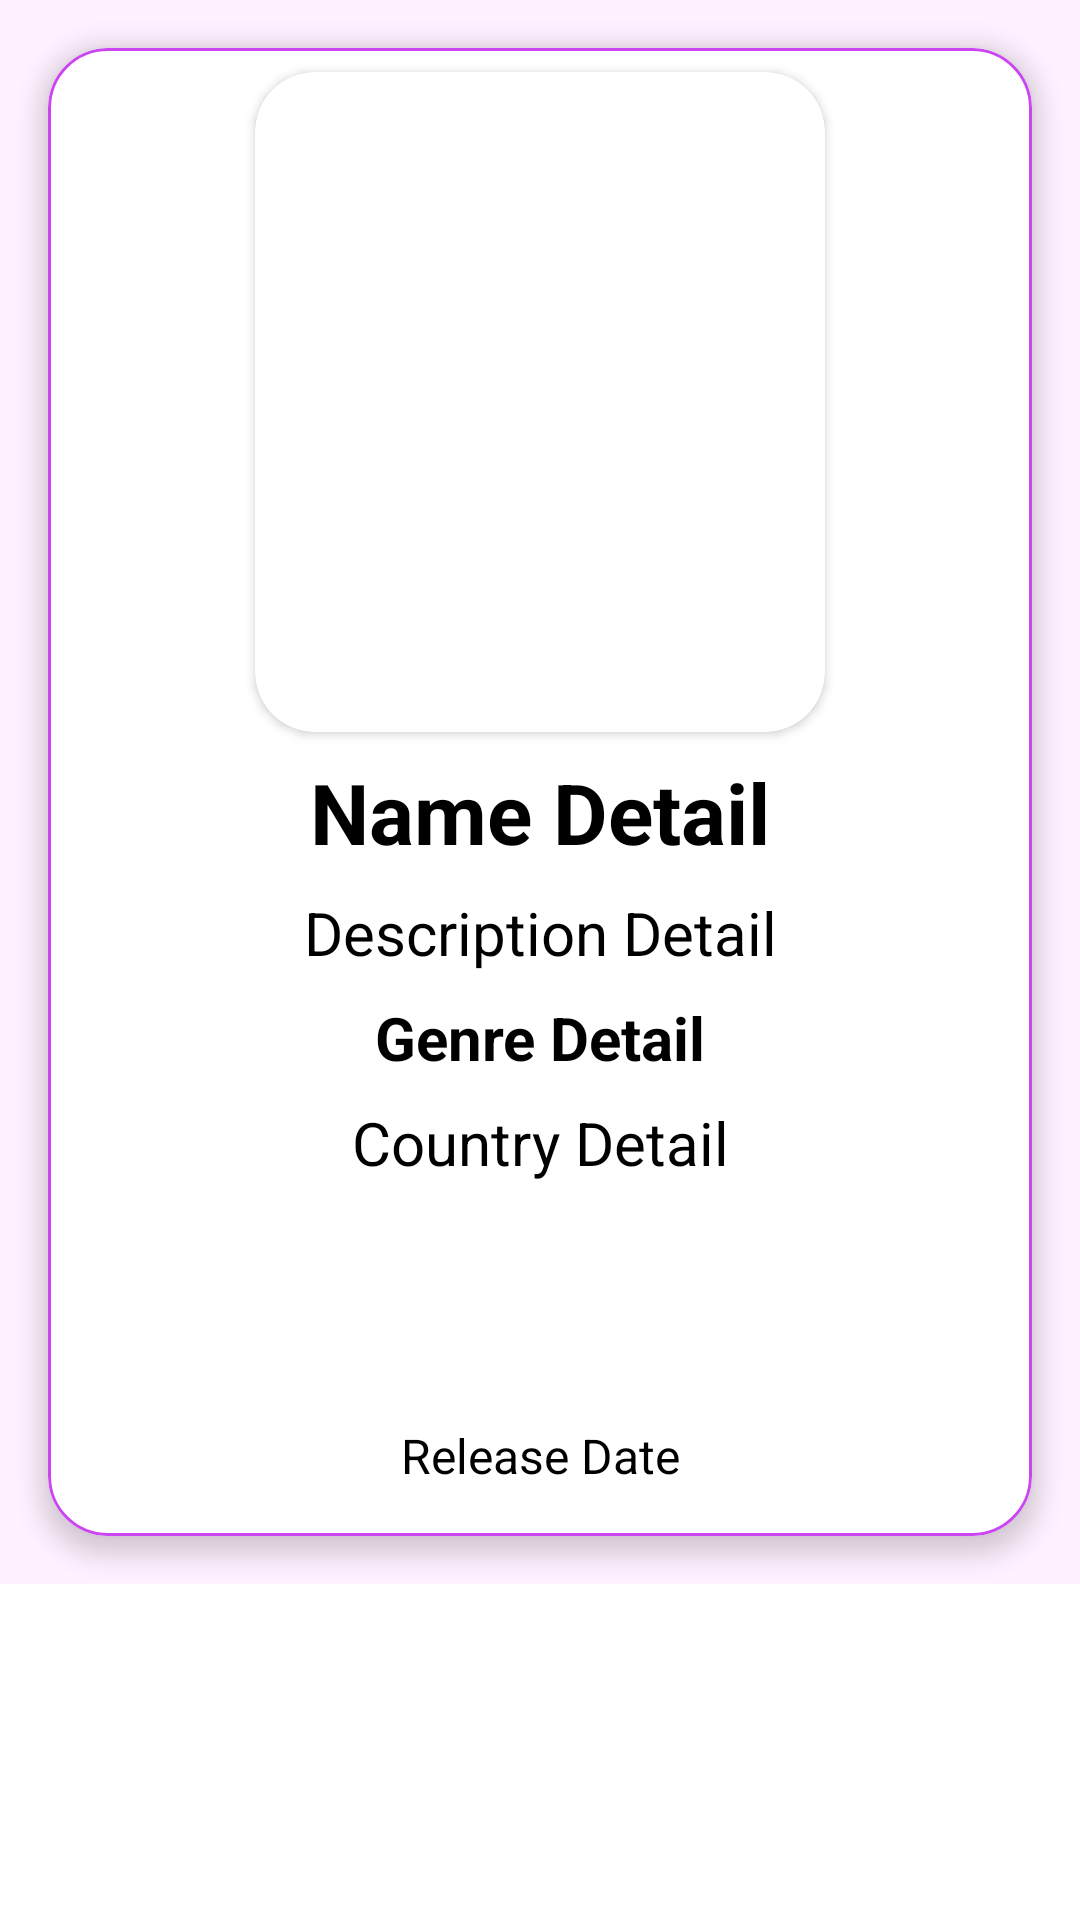

Reconstruct the res/layout file that produces this screen, plus the resources it refers to.
<!-- AndroidManifest.xml: application theme Theme.MyItunesApp -->
<!-- res/layout/fragment_detaill.xml -->
<?xml version="1.0" encoding="utf-8"?>
<layout xmlns:android="http://schemas.android.com/apk/res/android"
    xmlns:app="http://schemas.android.com/apk/res-auto"
    xmlns:tools="http://schemas.android.com/tools">

    <data>

        <variable
            name="contentResult"
            type="com.ozaltun.myitunesapp.model.Result" />

        <variable
            name="detailsFragment"
            type="com.ozaltun.myitunesapp.view.DetailFragment" />
    </data>
<ScrollView
    android:layout_width="match_parent"
    android:layout_height="match_parent">


    <androidx.constraintlayout.widget.ConstraintLayout
        android:layout_width="match_parent"
        android:layout_height="match_parent"
        android:background="@color/backGround">

        <com.google.android.material.card.MaterialCardView
            android:layout_width="match_parent"
            android:layout_height="match_parent"
            android:layout_margin="16dp"
            app:layout_constraintBottom_toBottomOf="parent"
            app:layout_constraintEnd_toEndOf="parent"
            app:layout_constraintStart_toStartOf="parent"
            android:padding="10dp"
            app:strokeWidth="1dp"
            app:cardElevation="5dp"
            app:cardCornerRadius="20dp"
            app:strokeColor="@color/orange"
            app:layout_constraintTop_toTopOf="parent">

            <androidx.constraintlayout.widget.ConstraintLayout
                android:layout_width="match_parent"
                android:layout_height="match_parent"
                android:layout_marginBottom="16dp">

                <androidx.cardview.widget.CardView
                    android:id="@+id/cardView"
                    android:layout_width="190dp"
                    android:layout_height="220dp"
                    android:layout_gravity="center_horizontal"
                    android:layout_marginTop="8dp"
                    app:cardCornerRadius="20dp"
                    app:layout_constraintEnd_toEndOf="parent"
                    app:layout_constraintHorizontal_bias="0.5"
                    app:layout_constraintStart_toStartOf="parent"
                    app:layout_constraintTop_toTopOf="parent">

                    <androidx.constraintlayout.widget.ConstraintLayout
                        android:layout_width="match_parent"
                        android:layout_height="match_parent">

                        <ImageView
                            android:id="@+id/imageViewDetail"
                            android:layout_width="match_parent"
                            android:layout_height="match_parent"
                            android:scaleType="fitXY"
                            android:downloadImage="@{contentResult.artworkUrl100}">

                        </ImageView>

                    </androidx.constraintlayout.widget.ConstraintLayout>


                </androidx.cardview.widget.CardView>

                <TextView
                    android:id="@+id/nameDetail"
                    android:layout_width="match_parent"
                    android:layout_height="wrap_content"
                    android:layout_marginTop="8dp"
                    android:layout_marginLeft="8dp"
                    android:layout_marginRight="8dp"
                    android:ellipsize="end"
                    android:gravity="center_horizontal"
                    android:maxLines="3"
                    android:text="Name Detail"
                    android:textColor="@color/black"
                    android:textSize="28sp"
                    android:textStyle="bold"
                    app:layout_constraintEnd_toEndOf="parent"
                    app:layout_constraintHorizontal_bias="0.5"
                    app:layout_constraintStart_toStartOf="parent"
                    app:layout_constraintTop_toBottomOf="@+id/cardView">

                </TextView>


                <TextView
                    android:id="@+id/genreDetail"
                    android:layout_width="match_parent"
                    android:layout_height="wrap_content"
                    android:layout_marginTop="8dp"
                    android:layout_marginLeft="8dp"
                    android:layout_marginRight="8dp"
                    android:gravity="center_horizontal"
                    android:text="Genre Detail"
                    android:textColor="@color/black"
                    android:textSize="20sp"
                    android:textStyle="bold"

                    app:layout_constraintEnd_toEndOf="parent"
                    app:layout_constraintHorizontal_bias="0.5"
                    app:layout_constraintStart_toStartOf="parent"
                    app:layout_constraintTop_toBottomOf="@+id/descriptionDetail" />

                <TextView
                    android:id="@+id/descriptionDetail"
                    android:layout_width="match_parent"
                    android:layout_height="wrap_content"
                    android:layout_marginTop="8dp"
                    android:layout_marginLeft="8dp"
                    android:layout_marginRight="8dp"
                    android:gravity="center_horizontal"
                    android:text="Description Detail"
                    android:textColor="@color/black"
                    android:textSize="20sp"
                    app:layout_constraintEnd_toEndOf="parent"
                    app:layout_constraintHorizontal_bias="0.5"
                    app:layout_constraintStart_toStartOf="parent"
                    app:layout_constraintTop_toBottomOf="@+id/nameDetail" />

                <TextView
                    android:id="@+id/itunesCountryDetail"
                    android:layout_width="match_parent"
                    android:layout_height="wrap_content"
                    android:layout_marginTop="8dp"
                    android:layout_marginLeft="8dp"
                    android:layout_marginRight="8dp"
                    android:gravity="center_horizontal"
                    android:text="Country Detail"
                    android:textColor="@color/black"
                    android:textSize="20sp"
                    app:layout_constraintEnd_toEndOf="parent"
                    app:layout_constraintHorizontal_bias="0.5"
                    app:layout_constraintStart_toStartOf="parent"
                    app:layout_constraintTop_toBottomOf="@+id/genreDetail" />

                <TextView
                    android:id="@+id/itunesreleaseDateDetail"
                    android:layout_width="match_parent"
                    android:layout_height="wrap_content"
                    android:layout_marginTop="80dp"
                    android:layout_marginLeft="8dp"
                    android:layout_marginRight="8dp"
                    android:gravity="center_horizontal"
                    android:setReleaseDate="@{contentResult.releaseDate}"
                    android:text="Release Date"
                    android:textColor="@color/black"
                    android:textSize="16sp"
                    app:layout_constraintEnd_toEndOf="parent"
                    app:layout_constraintHorizontal_bias="0.5"
                    app:layout_constraintStart_toStartOf="parent"
                    app:layout_constraintTop_toBottomOf="@+id/itunesCountryDetail" />

            </androidx.constraintlayout.widget.ConstraintLayout>

        </com.google.android.material.card.MaterialCardView>

    </androidx.constraintlayout.widget.ConstraintLayout>
</ScrollView>

</layout>
<!-- resources referenced by this layout -->
<resources>
  <color name="backGround">#fff1ff</color>
  <color name="black">#FF000000</color>
  <color name="orange">#CC45F2</color>
  <style name="Theme.MyItunesApp" parent="Theme.MaterialComponents.DayNight.DarkActionBar">
          
          <item name="colorPrimary">@color/orange</item>
          <item name="colorPrimaryVariant">@color/orange</item>
          <item name="colorOnPrimary">@color/white</item>
          
          <item name="colorSecondary">@color/teal_200</item>
          <item name="colorSecondaryVariant">@color/teal_700</item>
          <item name="colorOnSecondary">@color/black</item>
          
          <item name="android:statusBarColor" tools:targetApi="l">?attr/colorPrimaryVariant</item>
          
      </style>
  <color name="white">#FFFFFFFF</color>
  <color name="teal_200">#FF03DAC5</color>
  <color name="teal_700">#FF018786</color>
</resources>
